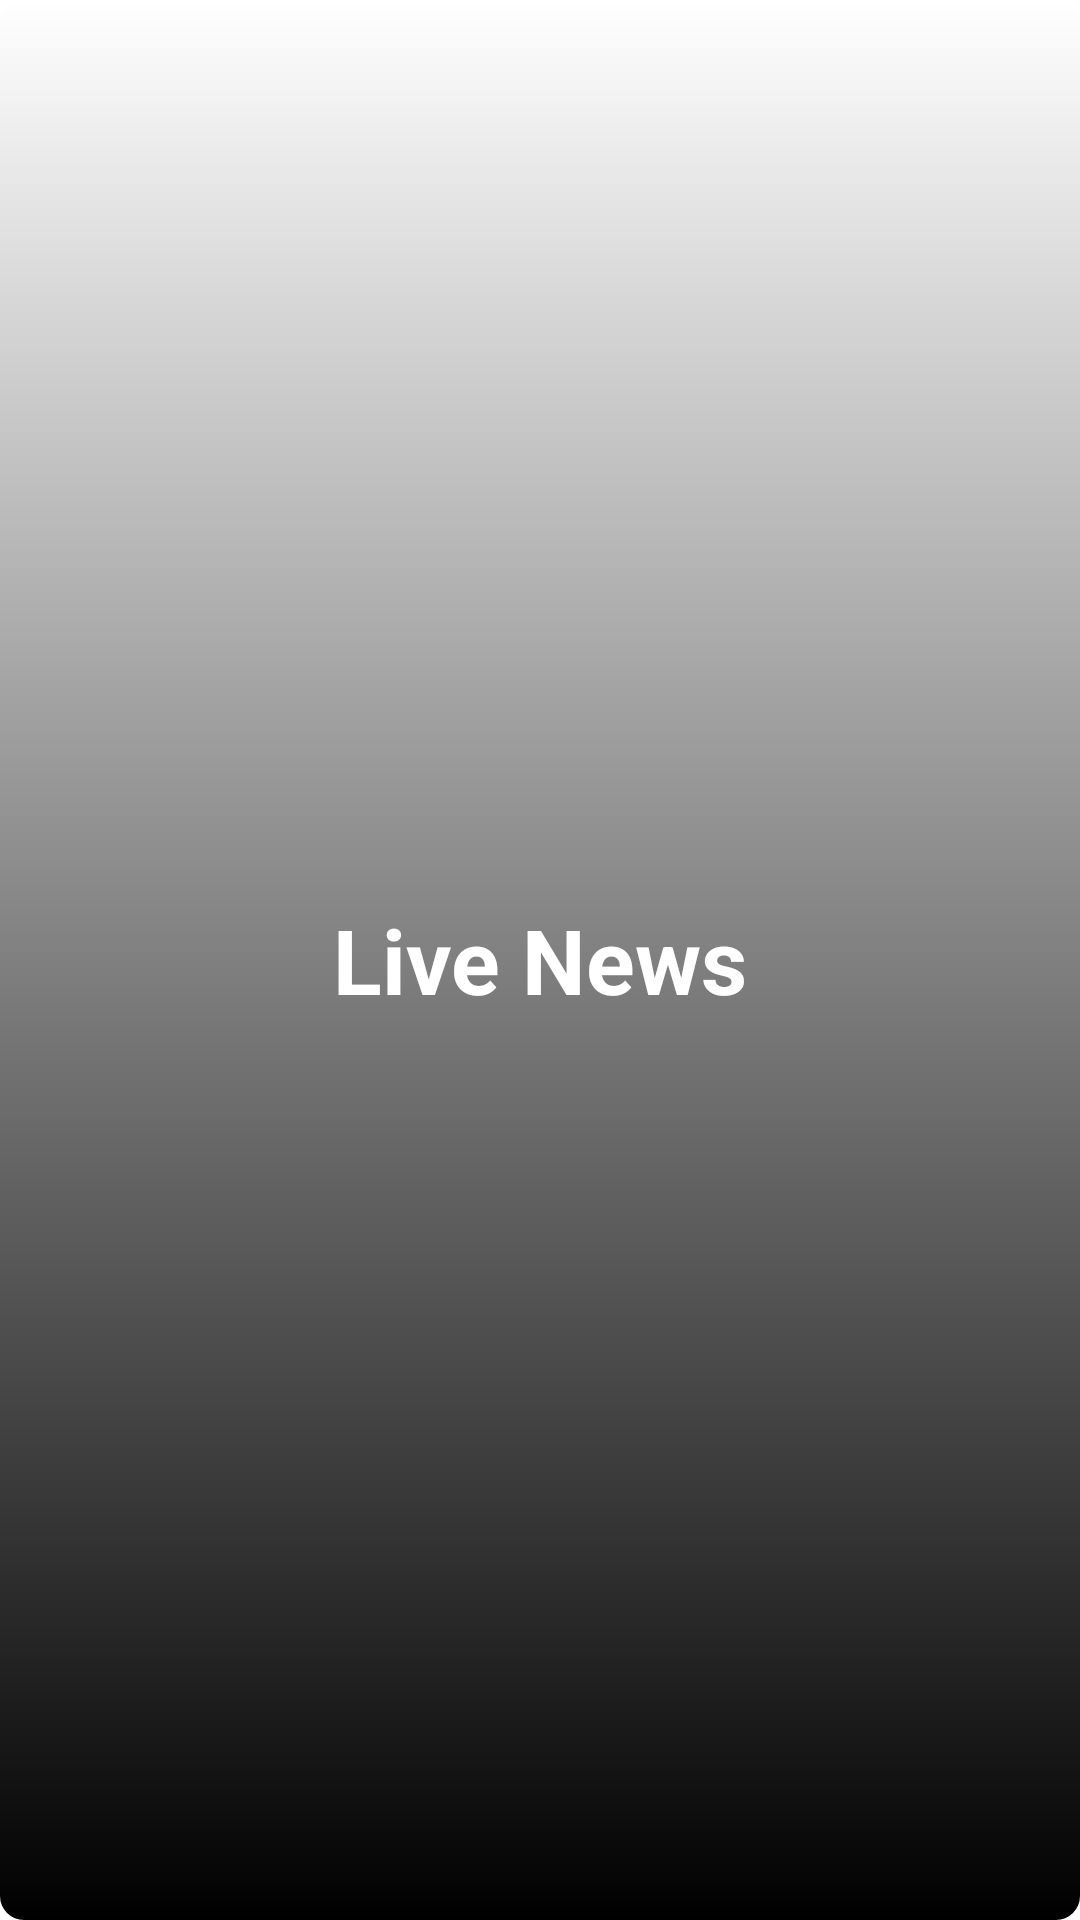

The Android layout XML behind this screen, and the referenced resources:
<!-- AndroidManifest.xml: application theme Theme.LiveNews -->
<!-- res/layout/fragment_splash_frgment.xml -->
<?xml version="1.0" encoding="utf-8"?>
<FrameLayout xmlns:android="http://schemas.android.com/apk/res/android"
    xmlns:tools="http://schemas.android.com/tools"
    android:layout_width="match_parent"
    android:layout_height="match_parent"
    tools:context=".ui.fragments.SplashFrgment"
    android:layout_centerInParent="true"
    android:background="@drawable/gradient"
    android:theme="@style/Theme.AppCompat.DayNight.NoActionBar"

    >


    <TextView
        android:layout_width="match_parent"
        android:layout_height="match_parent"
        android:text="Live News"
        android:gravity="center"
        android:textColor="@color/white"
        android:textSize="30sp"
        android:textStyle="bold"
        />

</FrameLayout>
<!-- resources referenced by this layout -->
<resources>
  <!-- drawable gradient (drawable) -->
  <?xml version="1.0" encoding="utf-8"?>
  <shape  xmlns:android="http://schemas.android.com/apk/res/android"
  android:shape="rectangle">
  <gradient
      android:startColor="#000000"
      android:endColor="#00000000"
      android:angle="90"/>
  
  <corners android:radius="8dp"/>
  </shape>
  <style name="Theme.LiveNews" parent="Theme.MaterialComponents.DayNight.DarkActionBar">
          
          <item name="colorPrimary">@color/purple_500</item>
          <item name="colorPrimaryVariant">@color/purple_700</item>
          <item name="colorOnPrimary">@color/white</item>
          
          <item name="colorSecondary">@color/teal_200</item>
          <item name="colorSecondaryVariant">@color/teal_700</item>
          <item name="colorOnSecondary">@color/black</item>
          
          <item name="android:statusBarColor" tools:targetApi="l">?attr/colorPrimaryVariant</item>
          
      </style>
  <!-- not gathered from this repository: default colours our renderer supplied (Android Studio template values) -->
  <color name="purple_500">#FF6200EE</color>
  <color name="purple_700">#FF3700B3</color>
  <color name="teal_200">#FF03DAC5</color>
  <color name="teal_700">#FF018786</color>
  <color name="black">#FF000000</color>
  <color name="white">#FFFFFFFF</color>
</resources>
